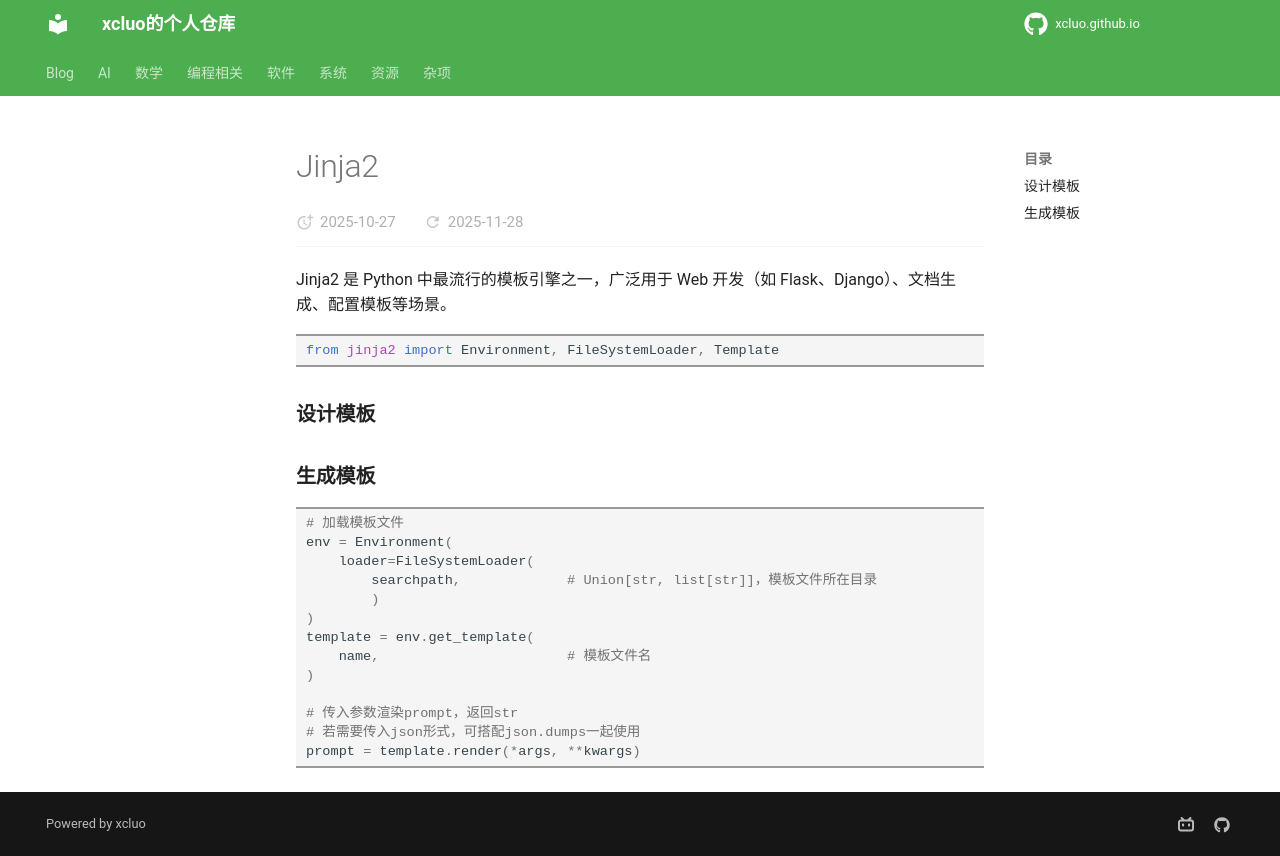

repository: xcluo/xcluo.github.io · page: Programing/Python/details/jinja2.html · generator: mkdocs

Jinja2 是 Python 中最流行的模板引擎之一，广泛用于 Web 开发（如 Flask、Django）、文档生成、配置模板等场景。

```python
from jinja2 import Environment, FileSystemLoader, Template
```

### 设计模板
### 生成模板
```python
# 加载模板文件
env = Environment(
    loader=FileSystemLoader(
        searchpath,             # Union[str, list[str]]，模板文件所在目录
        )
)
template = env.get_template(
    name,                       # 模板文件名
)

# 传入参数渲染prompt，返回str
# 若需要传入json形式，可搭配json.dumps一起使用
prompt = template.render(*args, **kwargs)
```
